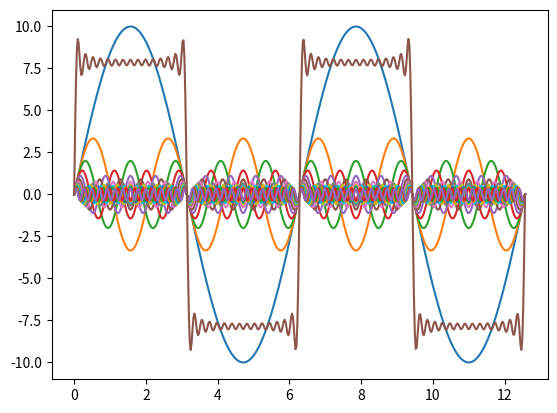

The matplotlib source for this figure:
#L04_04.py
'''Oberschwingungen für Rechteckfunktion'''
import numpy as np
import matplotlib.pyplot as plt
#Synthese von Recht- oder Saegezahn-Schwingungen
def fourier(n=9):
    fig, ax = plt.subplots()
    x=np.linspace(0,4*np.pi,500)
    s=0
    for k in range(1,n,2):
        y=10*np.sin(k*x)/k
        s=s+y
        ax.plot(x,y)
    ax.plot(x,s)
    plt.show()
#Funktionsaufruf
fourier(30)